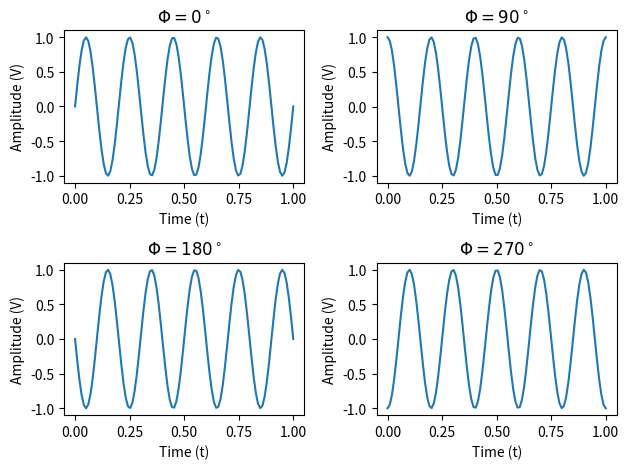

Python code for this plot:
import numpy as np
import matplotlib.pyplot as plt

t = np.linspace(0, 1, 100)
A = 1
f = 5
phi = [0, 90, 180, 270]

for i in range(len(phi)):
    x = A * np.sin(2 * np.pi * f * t + phi[i] * np.pi / 180)
    plt.subplot(2, 2, i + 1)
    plt.plot(t, x)
    plt.xlabel('Time (t)')
    plt.ylabel('Amplitude (V)')
    plt.title('$\Phi ={}^\circ$'.format(phi[i]))

plt.tight_layout()
plt.show()
